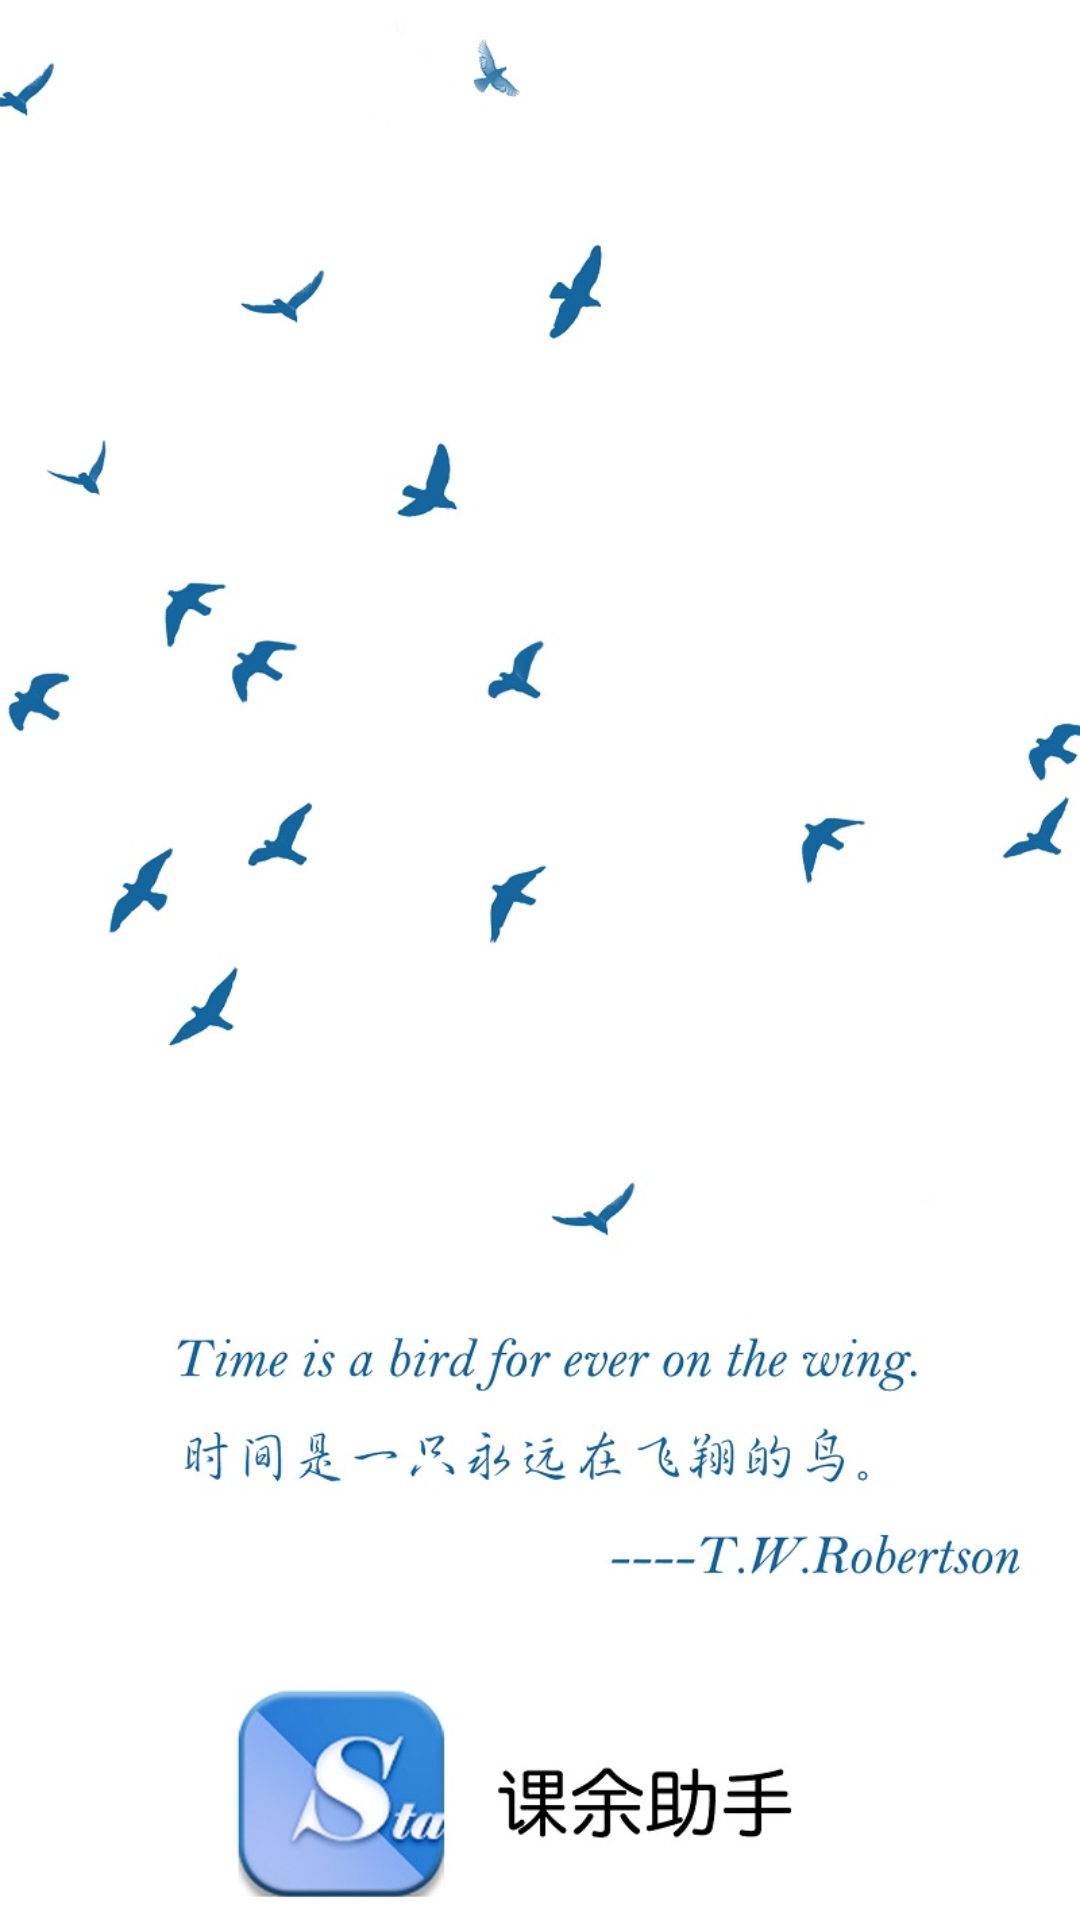

Produce the Android XML layout that renders to this screen, including the resource entries it uses.
<!-- AndroidManifest.xml: application theme AppTheme1 -->
<!-- res/layout/loading.xml -->
<?xml version="1.0" encoding="utf-8"?>
<RelativeLayout xmlns:android="http://schemas.android.com/apk/res/android"
    android:orientation="vertical" android:layout_width="match_parent"
    android:layout_height="match_parent">

    <ImageView
        android:layout_width="wrap_content"
        android:layout_height="wrap_content"
        android:id="@+id/imageView"
        android:src="@drawable/qidong"
         />
</RelativeLayout>
<!-- resources referenced by this layout -->
<resources>
  <!-- drawable qidong: jpg bitmap (drawable, 106959 bytes) -->
  <style name="AppTheme1" parent="Theme.AppCompat.NoActionBar">
          <item name="colorPrimary">@android:color/white</item>
          <item name="android:windowBackground">@android:color/white</item>
  
          
      </style>
</resources>
